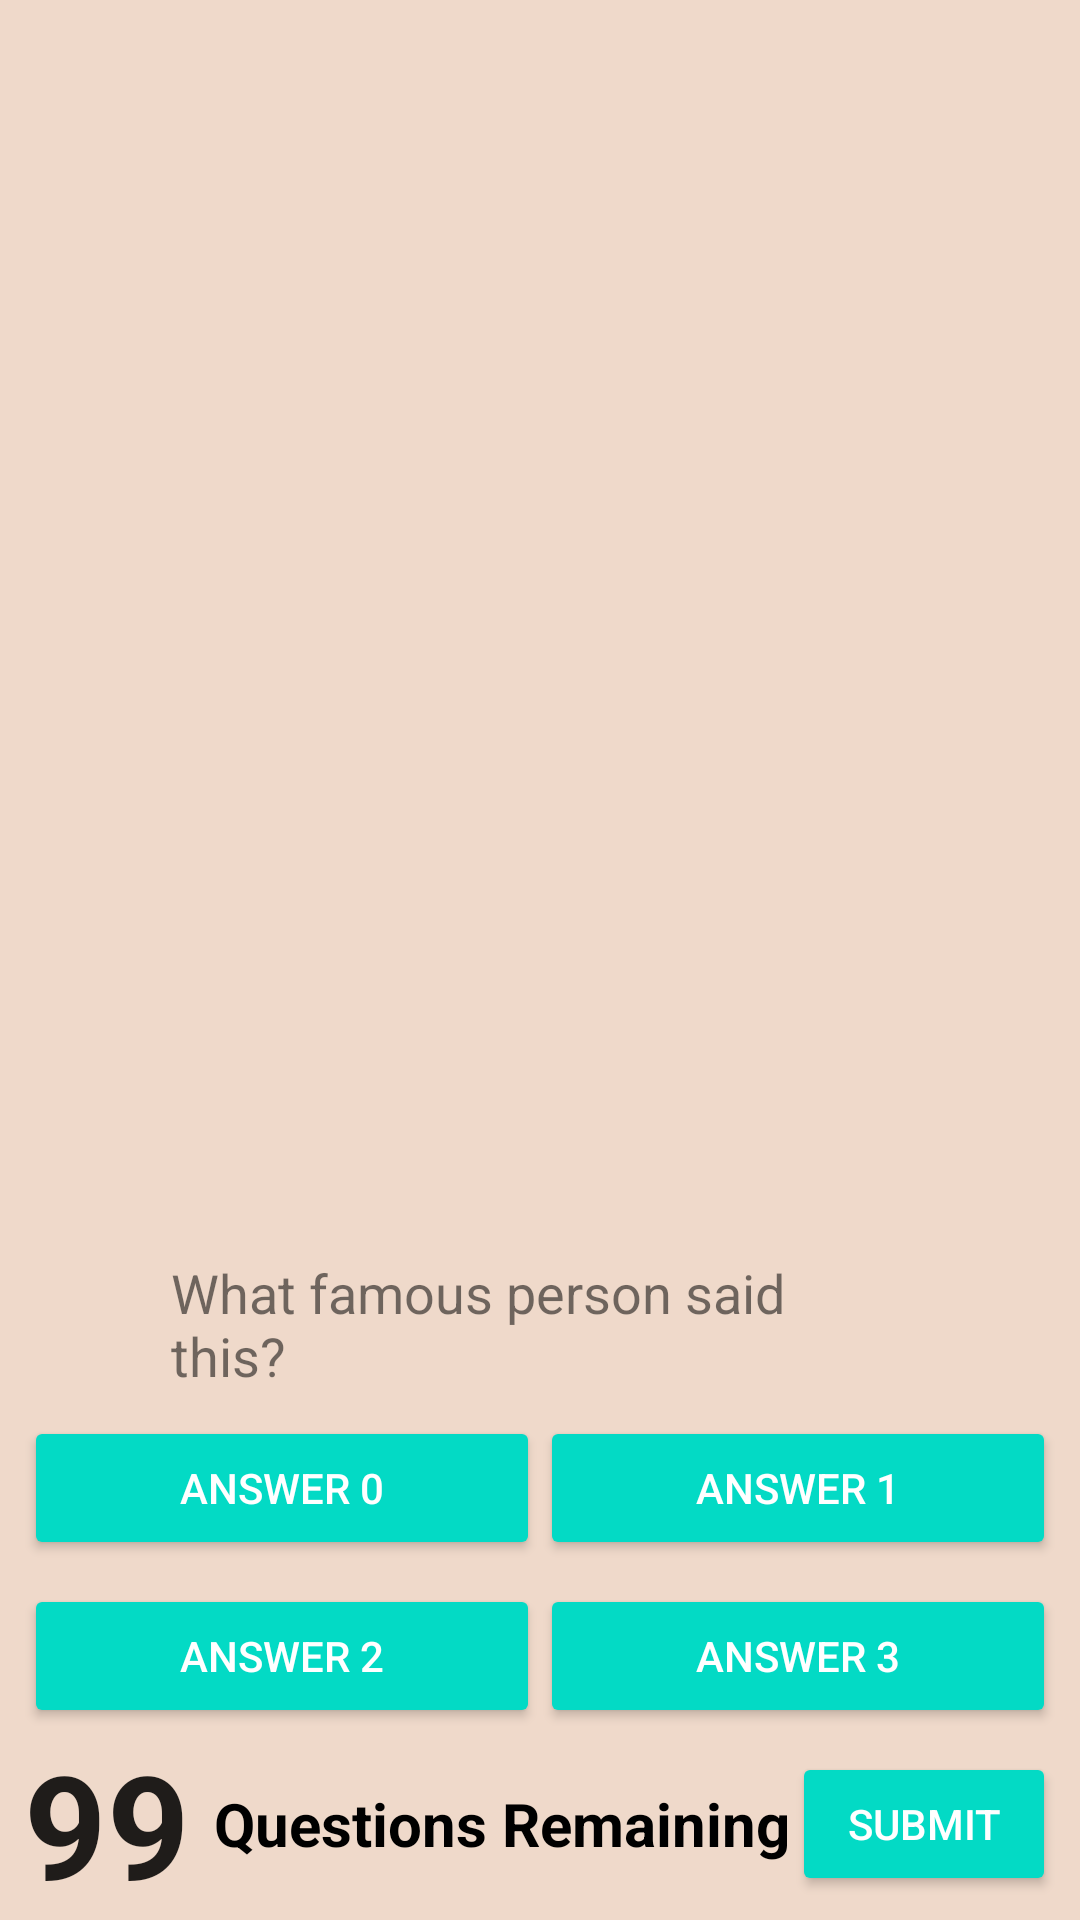

The Android layout XML behind this screen, and the referenced resources:
<!-- AndroidManifest.xml: application theme Theme.Arborivia -->
<!-- res/layout/activity_main.xml -->
<?xml version="1.0" encoding="utf-8"?>

<androidx.constraintlayout.widget.ConstraintLayout xmlns:android="http://schemas.android.com/apk/res/android"
    xmlns:app="http://schemas.android.com/apk/res-auto"
    xmlns:tools="http://schemas.android.com/tools"
    android:layout_width="match_parent"
    android:layout_height="match_parent"
    android:background="@color/primary"
    tools:context=".MainActivity">

    <TextView
        android:id="@+id/tv_main_question_title"
        android:layout_width="246dp"
        android:layout_height="wrap_content"
        android:layout_marginStart="8dp"
        android:layout_marginLeft="8dp"
        android:layout_marginEnd="8dp"
        android:layout_marginRight="8dp"
        android:layout_marginBottom="8dp"
        android:fontFamily="sans-serif-thin"
        android:text="What famous person said this?"
        android:textSize="18sp"
        android:textStyle="bold"
        android:typeface="normal"
        app:layout_constraintBottom_toTopOf="@+id/iv_main_answers_0_1"
        app:layout_constraintEnd_toEndOf="parent"
        app:layout_constraintStart_toStartOf="parent" />

    <ImageView
        android:id="@+id/iv_main_question_image"
        android:layout_width="0dp"
        android:layout_height="wrap_content"
        android:layout_marginTop="32dp"
        android:adjustViewBounds="true"
        android:cropToPadding="false"
        app:layout_constraintBottom_toTopOf="@+id/tv_main_question_title"
        app:layout_constraintEnd_toEndOf="parent"
        app:layout_constraintHorizontal_bias="0.0"
        app:layout_constraintStart_toStartOf="parent"
        app:layout_constraintTop_toTopOf="parent"
        tools:srcCompat="@tools:sample/backgrounds/scenic" />

    <TextView
        android:id="@+id/tv_main_questions_remaining_count"
        android:layout_width="wrap_content"
        android:layout_height="0dp"
        android:layout_marginStart="8dp"
        android:layout_marginLeft="8dp"
        android:text="99"
        android:textAppearance="@style/TextAppearance.AppCompat.Large"
        android:textSize="48sp"
        android:textStyle="bold"
        app:layout_constraintBottom_toBottomOf="parent"
        app:layout_constraintStart_toStartOf="parent" />

    <TextView
        android:id="@+id/tv_main_questions_remaining"
        android:layout_width="wrap_content"
        android:layout_height="wrap_content"
        android:layout_marginStart="8dp"
        android:layout_marginLeft="8dp"
        android:text="Questions Remaining"
        android:textColor="#000000"
        android:textSize="20sp"
        android:textStyle="bold"
        app:layout_constraintBottom_toBottomOf="parent"
        app:layout_constraintStart_toEndOf="@+id/tv_main_questions_remaining_count"
        app:layout_constraintTop_toTopOf="@+id/tv_main_questions_remaining_count" />

    <Button
        android:id="@+id/btn_main_submit_answer"
        style="@style/Widget.AppCompat.Button.Colored"
        android:layout_width="wrap_content"
        android:layout_height="wrap_content"
        android:layout_marginEnd="8dp"
        android:layout_marginRight="8dp"
        android:text="Submit"
        app:layout_constraintBottom_toBottomOf="parent"
        app:layout_constraintEnd_toEndOf="parent"
        app:layout_constraintTop_toTopOf="@+id/tv_main_questions_remaining_count" />

    <LinearLayout
        android:id="@+id/iv_main_answers_2_3"
        android:layout_width="0dp"
        android:layout_height="wrap_content"
        android:layout_marginStart="8dp"
        android:layout_marginLeft="8dp"
        android:layout_marginEnd="8dp"
        android:layout_marginRight="8dp"
        android:layout_marginBottom="8dp"
        android:orientation="horizontal"
        app:layout_constraintBottom_toTopOf="@+id/btn_main_submit_answer"
        app:layout_constraintEnd_toEndOf="parent"
        app:layout_constraintStart_toStartOf="parent">

        <Button
            android:id="@+id/btn_main_answer_2"
            style="@style/Widget.AppCompat.Button.Colored"
            android:layout_width="wrap_content"
            android:layout_height="wrap_content"
            android:layout_weight="1"
            android:text="Answer 2" />

        <Button
            android:id="@+id/btn_main_answer_3"
            style="@style/Widget.AppCompat.Button.Colored"
            android:layout_width="wrap_content"
            android:layout_height="wrap_content"
            android:layout_weight="1"
            android:text="Answer 3" />
    </LinearLayout>

    <LinearLayout
        android:id="@+id/iv_main_answers_0_1"
        android:layout_width="0dp"
        android:layout_height="wrap_content"
        android:layout_marginStart="8dp"
        android:layout_marginLeft="8dp"
        android:layout_marginEnd="8dp"
        android:layout_marginRight="8dp"
        android:layout_marginBottom="8dp"
        android:orientation="horizontal"
        app:layout_constraintBottom_toTopOf="@+id/iv_main_answers_2_3"
        app:layout_constraintEnd_toEndOf="parent"
        app:layout_constraintStart_toStartOf="parent">

        <Button
            android:id="@+id/btn_main_answer_0"
            style="@style/Widget.AppCompat.Button.Colored"
            android:layout_width="wrap_content"
            android:layout_height="wrap_content"
            android:layout_weight="1"
            android:text="Answer 0" />

        <Button
            android:id="@+id/btn_main_answer_1"
            style="@style/Widget.AppCompat.Button.Colored"
            android:layout_width="wrap_content"
            android:layout_height="wrap_content"
            android:layout_weight="1"
            android:text="Answer 1" />
    </LinearLayout>

</androidx.constraintlayout.widget.ConstraintLayout>
<!-- resources referenced by this layout -->
<resources>
  <color name="primary">#EFD9CA</color>
  <style name="Theme.Arborivia" parent="Theme.MaterialComponents.DayNight.DarkActionBar">
          
          <item name="colorPrimary">@color/purple_500</item>
          <item name="colorPrimaryVariant">@color/purple_700</item>
          <item name="colorOnPrimary">@color/white</item>
          
          <item name="colorSecondary">@color/teal_200</item>
          <item name="colorSecondaryVariant">@color/teal_700</item>
          <item name="colorOnSecondary">@color/black</item>
          
          <item name="android:statusBarColor" tools:targetApi="l">?attr/colorPrimaryVariant</item>
          
      </style>
  <color name="purple_500">#FF6200EE</color>
  <color name="purple_700">#FF3700B3</color>
  <color name="white">#FFFFFFFF</color>
  <color name="teal_200">#FF03DAC5</color>
  <color name="teal_700">#FF018786</color>
  <color name="black">#FF000000</color>
</resources>
